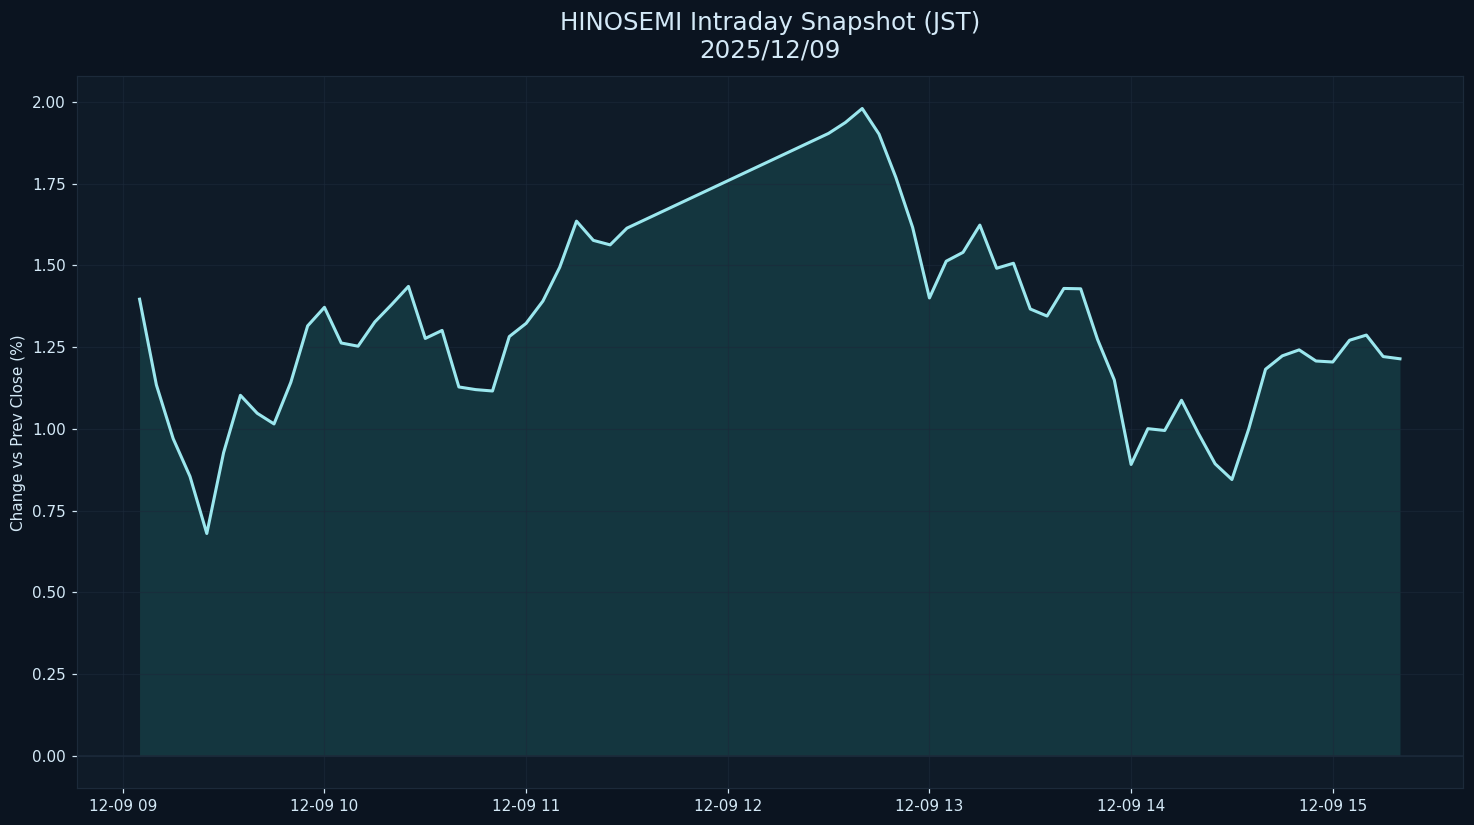

Values plotted in this chart, from the file beside it:
datetime_jst, pct
2025-12-09 09:05:00+09:00, 1.396
2025-12-09 09:10:00+09:00, 1.134
2025-12-09 09:15:00+09:00, 0.9701
2025-12-09 09:20:00+09:00, 0.8545
2025-12-09 09:25:00+09:00, 0.6801
2025-12-09 09:30:00+09:00, 0.9274
2025-12-09 09:35:00+09:00, 1.103
2025-12-09 09:40:00+09:00, 1.048
2025-12-09 09:45:00+09:00, 1.015
2025-12-09 09:50:00+09:00, 1.142
2025-12-09 09:55:00+09:00, 1.315
2025-12-09 10:00:00+09:00, 1.372
2025-12-09 10:05:00+09:00, 1.263
2025-12-09 10:10:00+09:00, 1.253
2025-12-09 10:15:00+09:00, 1.327
2025-12-09 10:20:00+09:00, 1.38
2025-12-09 10:25:00+09:00, 1.436
2025-12-09 10:30:00+09:00, 1.276
2025-12-09 10:35:00+09:00, 1.301
2025-12-09 10:40:00+09:00, 1.128
2025-12-09 10:45:00+09:00, 1.12
2025-12-09 10:50:00+09:00, 1.116
2025-12-09 10:55:00+09:00, 1.282
2025-12-09 11:00:00+09:00, 1.322
2025-12-09 11:05:00+09:00, 1.391
2025-12-09 11:10:00+09:00, 1.494
2025-12-09 11:15:00+09:00, 1.635
2025-12-09 11:20:00+09:00, 1.576
2025-12-09 11:25:00+09:00, 1.563
2025-12-09 11:30:00+09:00, 1.614
2025-12-09 12:30:00+09:00, 1.903
2025-12-09 12:35:00+09:00, 1.937
2025-12-09 12:40:00+09:00, 1.979
2025-12-09 12:45:00+09:00, 1.901
2025-12-09 12:50:00+09:00, 1.769
2025-12-09 12:55:00+09:00, 1.616
2025-12-09 13:00:00+09:00, 1.4
2025-12-09 13:05:00+09:00, 1.513
2025-12-09 13:10:00+09:00, 1.54
2025-12-09 13:15:00+09:00, 1.623
2025-12-09 13:20:00+09:00, 1.491
2025-12-09 13:25:00+09:00, 1.506
2025-12-09 13:30:00+09:00, 1.366
2025-12-09 13:35:00+09:00, 1.345
2025-12-09 13:40:00+09:00, 1.429
2025-12-09 13:45:00+09:00, 1.428
2025-12-09 13:50:00+09:00, 1.274
2025-12-09 13:55:00+09:00, 1.15
2025-12-09 14:00:00+09:00, 0.8912
2025-12-09 14:05:00+09:00, 1.001
2025-12-09 14:10:00+09:00, 0.995
2025-12-09 14:15:00+09:00, 1.087
2025-12-09 14:20:00+09:00, 0.9866
2025-12-09 14:25:00+09:00, 0.8931
2025-12-09 14:30:00+09:00, 0.8451
2025-12-09 14:35:00+09:00, 0.9997
2025-12-09 14:40:00+09:00, 1.182
2025-12-09 14:45:00+09:00, 1.223
2025-12-09 14:50:00+09:00, 1.241
2025-12-09 14:55:00+09:00, 1.207
... 5 more rows
